Dataset: bloodmnist (GitHub, BhavaniSankarRS/emperical-analysis). Classes: basophil, eosinophil, erythroblast, immature granulocytes(myelocytes, metamyelocytes and promyelocytes), lymphocyte, monocyte, neutrophil, platelet.

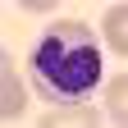
Label: neutrophil

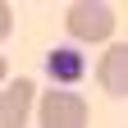
Label: platelet

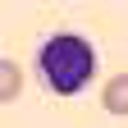
Label: erythroblast

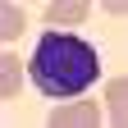
Label: lymphocyte

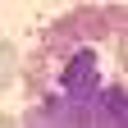
Label: eosinophil

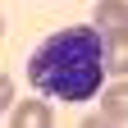
Label: basophil
